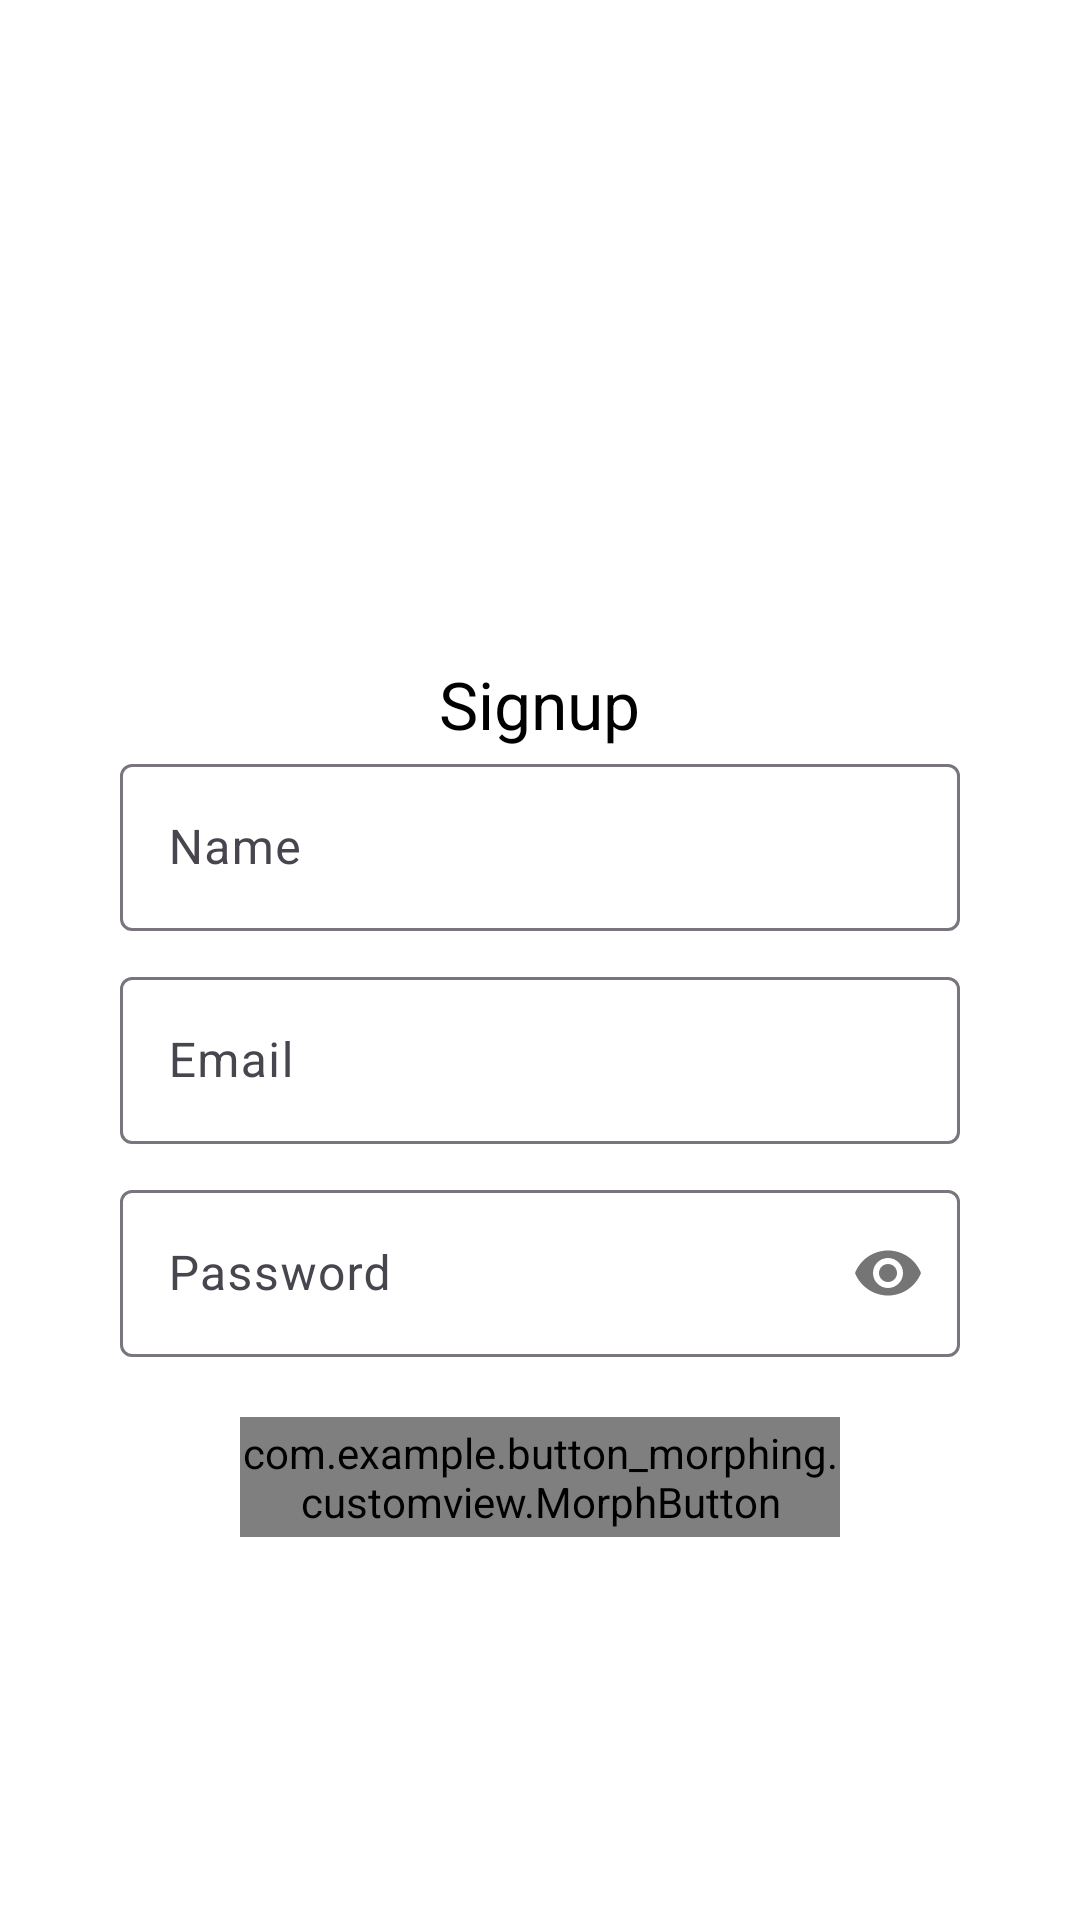

Android layout source for this screen:
<!-- AndroidManifest.xml: application theme Theme.AKart -->
<!-- res/layout/activity_signup.xml -->
<?xml version="1.0" encoding="utf-8"?>
<androidx.constraintlayout.widget.ConstraintLayout xmlns:android="http://schemas.android.com/apk/res/android"
    xmlns:app="http://schemas.android.com/apk/res-auto"
    xmlns:tools="http://schemas.android.com/tools"
    android:id="@+id/main"
    android:layout_width="match_parent"
    android:background="@color/white"
    android:layout_height="match_parent"
    tools:context=".views.SignupActivity">

 <ScrollView
     android:layout_width="match_parent"
     android:layout_height="match_parent">
     <LinearLayout
         android:layout_width="match_parent"
         android:layout_height="match_parent"
         android:padding="20dp"

         android:gravity="center"
         android:orientation="vertical">
         <ImageView
             android:layout_width="match_parent"
             android:layout_height="200dp"
             android:src="@drawable/signup"/>
         <TextView
             android:layout_width="wrap_content"
             android:layout_height="wrap_content"
             android:text="Signup"
             android:textSize="22sp"
             android:textColor="@color/black"/>

         <com.google.android.material.textfield.TextInputLayout
             android:layout_width="match_parent"
             android:layout_marginStart="20dp"
             android:layout_marginEnd="20dp"
             android:layout_marginBottom="10dp"
             android:layout_height="match_parent">

             <com.google.android.material.textfield.TextInputEditText
                 android:layout_width="match_parent"
                 android:inputType="textPersonName"
                 android:layout_height="wrap_content"
                 android:id="@+id/nameEdt"
                 android:hint="Name" />
         </com.google.android.material.textfield.TextInputLayout>

         <com.google.android.material.textfield.TextInputLayout
             android:layout_width="match_parent"
             android:layout_marginStart="20dp"
             android:layout_marginEnd="20dp"
             android:layout_marginBottom="10dp"
             android:layout_height="match_parent">

             <com.google.android.material.textfield.TextInputEditText
                 android:layout_width="match_parent"
                 android:inputType="textEmailAddress"
                 android:id="@+id/emailEdt"
                 android:layout_height="wrap_content"
                 android:hint="Email" />
         </com.google.android.material.textfield.TextInputLayout>

         <com.google.android.material.textfield.TextInputLayout
             android:layout_width="match_parent"
             android:layout_marginStart="20dp"
             android:layout_marginEnd="20dp"
             app:passwordToggleEnabled="true"
             android:layout_height="match_parent">

             <com.google.android.material.textfield.TextInputEditText
                 android:layout_width="match_parent"
                 android:inputType="textPassword"
                 android:id="@+id/passEdt"
                 android:layout_height="wrap_content"
                 android:hint="Password" />
         </com.google.android.material.textfield.TextInputLayout>

         <com.example.button_morphing.customview.MorphButton
             android:layout_width="200dp"
             android:layout_height="40dp"
             android:layout_gravity="center"
             android:layout_marginTop="20dp"
             android:id="@+id/signupBtn"/>
     </LinearLayout>
 </ScrollView>


</androidx.constraintlayout.widget.ConstraintLayout>
<!-- resources referenced by this layout -->
<resources>
  <color name="black">#FF000000</color>
  <color name="white">#FFFFFFFF</color>
  <style name="Theme.AKart" parent="Base.Theme.AKart" />
  <style name="Base.Theme.AKart" parent="Theme.Material3.DayNight.NoActionBar">
          
          
          <item name="colorPrimary">@color/bluish</item>
      </style>
  <color name="bluish">#7A1C7BE1</color>
</resources>
